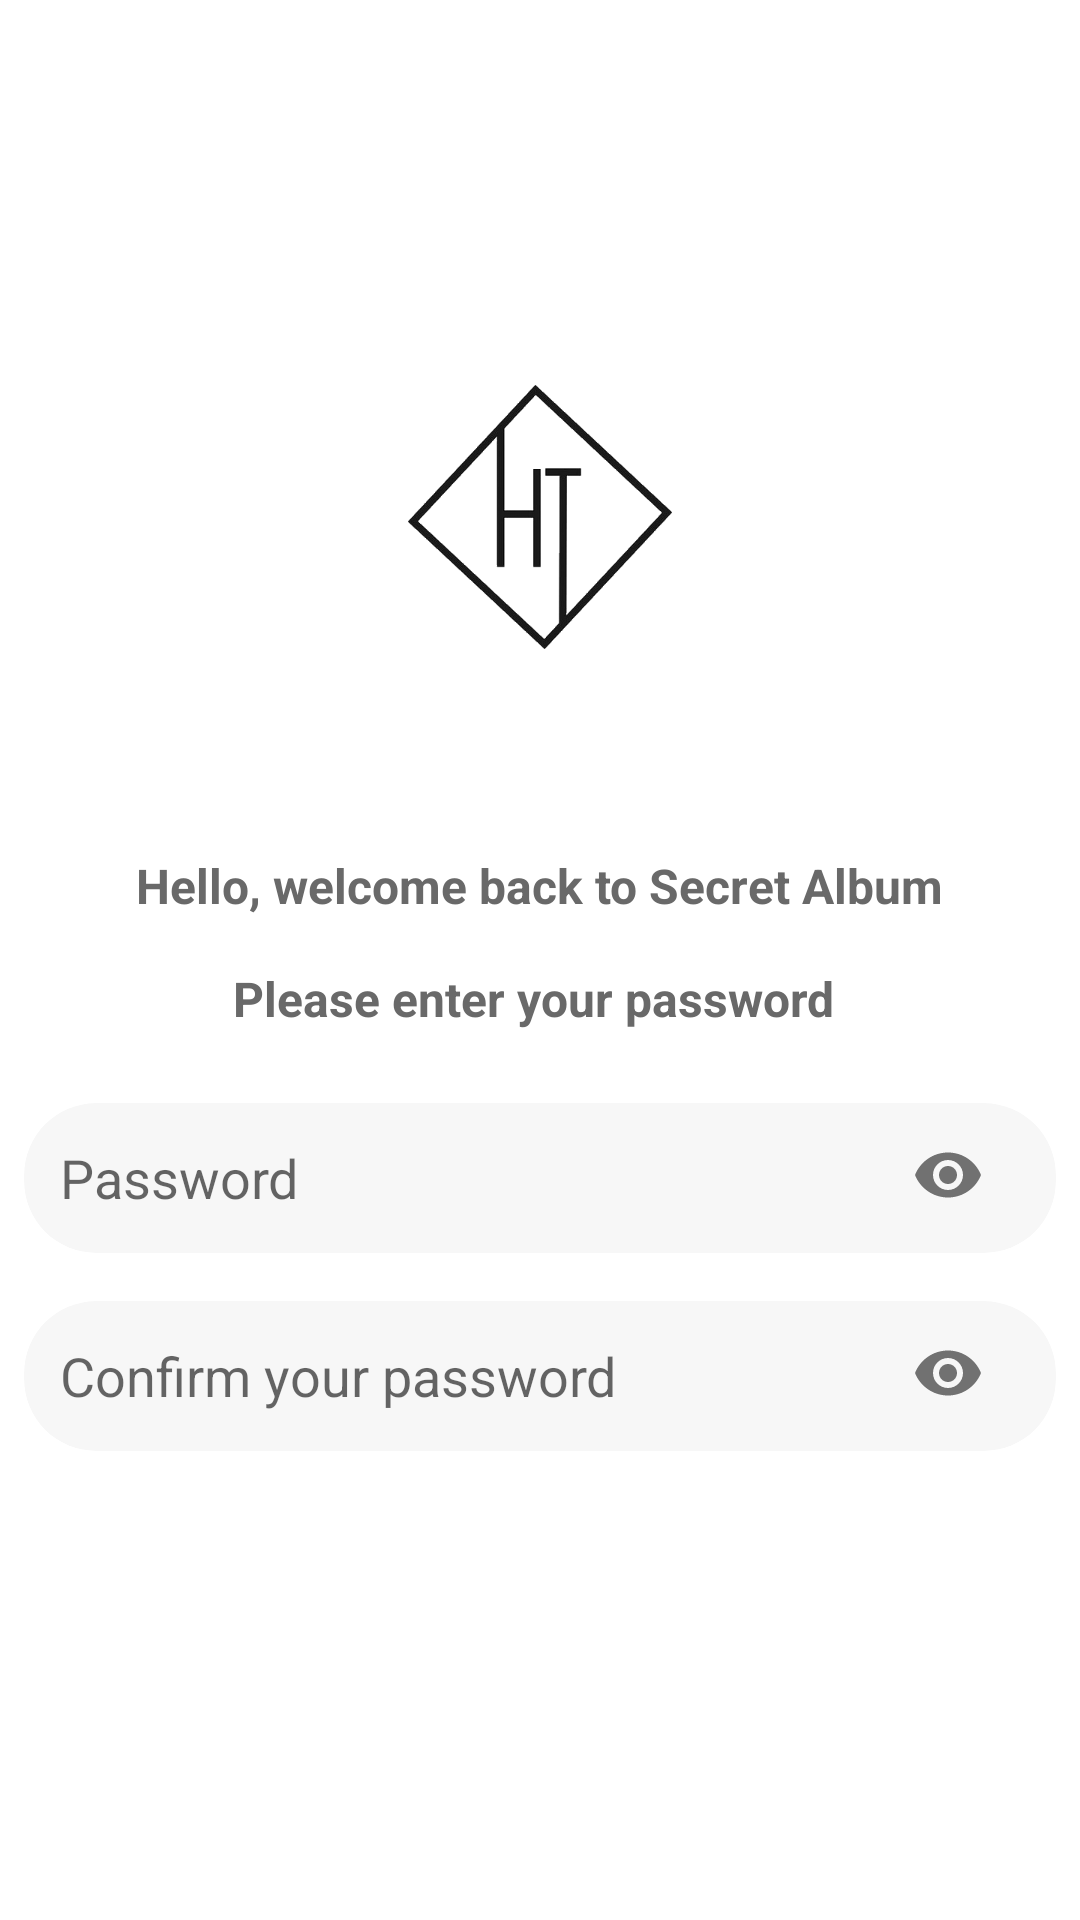

Produce the Android XML layout that renders to this screen, including the resource entries it uses.
<!-- AndroidManifest.xml: application theme AppTheme -->
<!-- res/layout/activity_create_password.xml -->
<?xml version="1.0" encoding="utf-8"?>
<ScrollView xmlns:android="http://schemas.android.com/apk/res/android"
    xmlns:app="http://schemas.android.com/apk/res-auto"
    xmlns:tools="http://schemas.android.com/tools"
    android:layout_width="match_parent"
    android:layout_height="match_parent"
    android:background="@color/colorBackground"
    android:orientation="vertical"
    android:fillViewport="true"
    android:fitsSystemWindows="true"
    tools:context=".LoginActivity">

    <RelativeLayout
        android:layout_width="match_parent"
        android:layout_height="match_parent"
        android:orientation="vertical"
        android:scrollbarThumbHorizontal="@null"
        android:scrollbarThumbVertical="@null">

        <LinearLayout
            android:layout_centerVertical="true"
            android:layout_width="match_parent"
            android:layout_height="wrap_content"
            android:orientation="vertical">

            <ImageView
                android:layout_width="match_parent"
                android:layout_height="160dp"
                android:layout_gravity="center"
                android:layout_marginTop="24dp"
                android:layout_marginBottom="32dp"
                android:scaleType="centerInside"
                app:srcCompat="@drawable/mynewlogo" />

            <TextView
                android:layout_width="wrap_content"
                android:layout_height="wrap_content"
                android:layout_gravity="center"
                android:layout_marginBottom="16dp"
                android:text="Hello, welcome back to Secret Album"
                android:textColor="#696969"
                android:textSize="16sp"
                android:textStyle="bold" />
            <TextView
                android:layout_width="wrap_content"
                android:layout_height="wrap_content"
                android:layout_gravity="center"
                android:layout_marginBottom="16dp"
                android:text="Please enter your password "
                android:textColor="#696969"
                android:textSize="16sp"
                android:textStyle="bold" />

            <androidx.cardview.widget.CardView
                android:layout_width="wrap_content"
                android:layout_height="wrap_content"
                android:layout_gravity="center"
                android:layout_margin="8dp"
                app:cardBackgroundColor="@color/colorTextInputBackground"
                app:cardCornerRadius="24dp"
                app:cardElevation="0dp">
                <com.google.android.material.textfield.TextInputLayout
                    android:layout_width="match_parent"
                    android:layout_height="wrap_content"
                    android:gravity="center"
                    app:hintEnabled="false"
                    app:passwordToggleEnabled="true">

                    <EditText
                        android:id="@+id/signup_password"
                        android:layout_width="wrap_content"
                        android:layout_height="wrap_content"
                        android:layout_gravity="center"
                        android:layout_marginLeft="12dp"
                        android:layout_marginRight="12dp"
                        android:background="@android:color/transparent"
                        android:drawableStart="@drawable/ic_lock"
                        android:drawableLeft="@drawable/ic_lock"
                        android:drawablePadding="12dp"
                        android:hint="@string/hint_password"
                        android:imeOptions="actionDone"
                        android:inputType="number"
                        android:maxLength="6"
                        android:minWidth="320dp"
                        android:minHeight="50dp"
                        android:password="true" />
                </com.google.android.material.textfield.TextInputLayout>

            </androidx.cardview.widget.CardView>

            <androidx.cardview.widget.CardView
                android:layout_width="wrap_content"
                android:layout_height="wrap_content"
                android:layout_gravity="center"
                android:layout_margin="8dp"
                app:cardBackgroundColor="@color/colorTextInputBackground"
                app:cardCornerRadius="24dp"
                app:cardElevation="0dp">

                <com.google.android.material.textfield.TextInputLayout
                    android:layout_width="match_parent"
                    android:layout_height="wrap_content"
                    android:gravity="center"
                    app:hintEnabled="false"
                    app:passwordToggleEnabled="true">

                    <EditText
                        android:id="@+id/signup_confirm_password"
                        android:layout_width="wrap_content"
                        android:layout_height="wrap_content"
                        android:layout_gravity="center"
                        android:layout_marginLeft="12dp"
                        android:layout_marginRight="12dp"
                        android:background="@android:color/transparent"
                        android:drawableStart="@drawable/ic_lock"
                        android:drawableLeft="@drawable/ic_lock"
                        android:drawablePadding="12dp"
                        android:hint="Confirm your password"
                        android:imeOptions="actionDone"
                        android:inputType="number"
                        android:maxLength="6"
                        android:minWidth="320dp"
                        android:minHeight="50dp"
                        android:password="true" />
                </com.google.android.material.textfield.TextInputLayout>
            </androidx.cardview.widget.CardView>


            <Button
                android:id="@+id/button_signup"
                style="@style/Button1"
                android:layout_width="342dp"
                android:layout_height="wrap_content"
                android:layout_gravity="center"
                android:onClick="passwordsignup_button"
                android:layout_marginTop="16dp"
                android:text="@string/button_sign_up" />

            <LinearLayout
                android:id="@+id/social_layout"
                android:layout_marginTop="16dp"
                android:gravity="center"
                android:orientation="vertical"
                android:layout_width="match_parent"
                android:layout_height="wrap_content">


            </LinearLayout>


        </LinearLayout>

    </RelativeLayout>


</ScrollView>
<!-- resources referenced by this layout -->
<resources>
  <color name="colorBackground">#fff</color>
  <color name="colorTextInputBackground">#F7F7F7</color>
  <!-- drawable mynewlogo: png bitmap (drawable, 43587 bytes) -->
  <string name="button_sign_up">Sign up</string>
  <string name="hint_password">Password</string>
  <style name="Button1" parent="Widget.AppCompat.Button.Colored">
          <item name="android:background">@drawable/button1</item>
          <item name="android:minWidth">200dp</item>
          <item name="android:textColor">#FFF</item>
          <item name="android:textStyle">bold</item>
          <item name="android:textAllCaps">false</item>
      </style>
  <style name="AppTheme" parent="Theme.AppCompat.Light.DarkActionBar">
          
          <item name="colorPrimary">@color/colorPrimary</item>
          <item name="colorPrimaryDark">@color/colorPrimaryDark</item>
          <item name="colorAccent">@color/colorAccent</item>
      </style>
  <color name="colorPrimary">#26C6DA</color>
  <color name="colorPrimaryDark">#26C6DA</color>
  <color name="colorAccent">#EF5350</color>
</resources>
